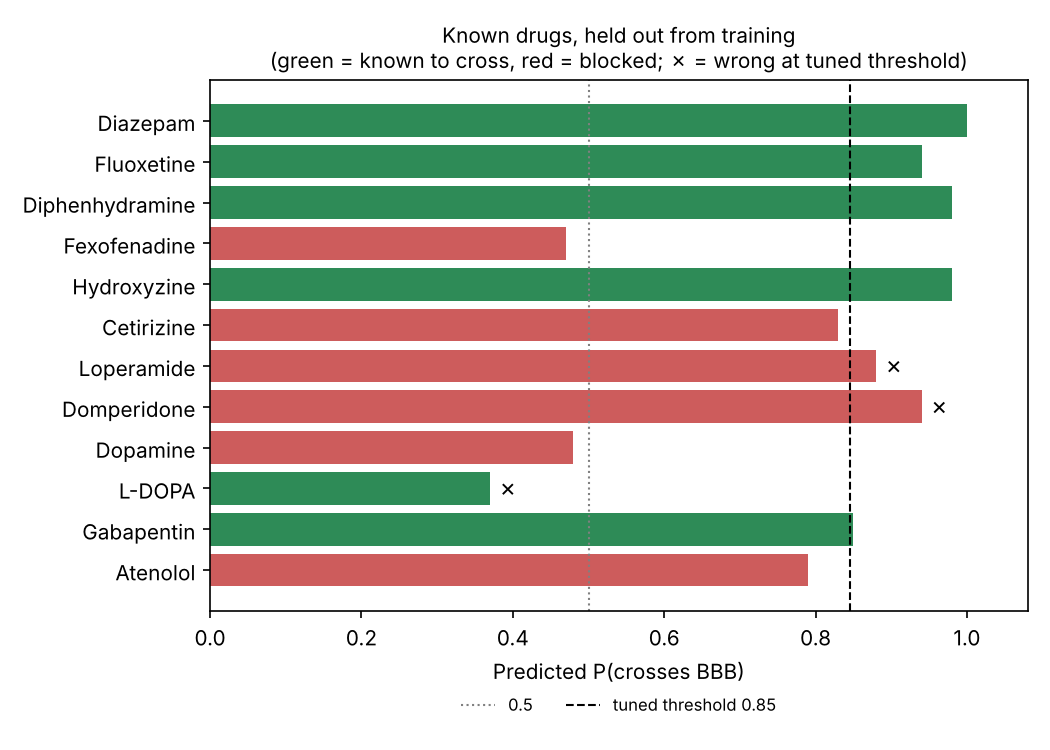

The table this chart was drawn from, first rows:
drug, expected, p_bbb, correct@0.5, correct@tuned, bbbp_label, why, top_shap_reasons
Diazepam, crosses, 1.0, True, True, 1, Lipophilic sedative, passive diffusion, VSA_EState3 +0.009; NumHDonors +0.008
Fluoxetine, crosses, 0.94, True, True, 1, Antidepressant, passive diffusion, TPSA +0.011; VSA_EState3 +0.011
Diphenhydramine, crosses, 0.98, True, True, 1, 1st-gen antihistamine (sedating), VSA_EState3 +0.010; TPSA +0.009
Fexofenadine, blocked, 0.47, True, True, 0, 2nd-gen antihistamine: zwitterion + P-gp…, fr_COO -0.014; qed -0.013
Hydroxyzine, crosses, 0.98, True, True, 1, 1st-gen antihistamine (sedating), TPSA +0.010; EState_VSA8 +0.008
Cetirizine, blocked, 0.83, False, True, 0, Hydroxyzine metabolite: added acid limit…, fr_COO2 -0.021; fr_COO -0.020
Loperamide, blocked, 0.88, False, False, 0, Opioid kept out by P-gp efflux, TPSA +0.009; MolLogP +0.009
Domperidone, blocked, 0.94, False, False, 0, Antiemetic kept out by P-gp efflux, VSA_EState3 +0.012; MinPartialCharge +0.…
Dopamine, blocked, 0.48, True, True, 0, Polar neurotransmitter, NHOHCount -0.016; fr_phenol_noOrthoHbond…
L-DOPA, crosses, 0.37, False, False, 1, Polar, but carried in by the LAT1 transp…, fr_phenol_noOrthoHbond -0.015; NHOHCount…
Gabapentin, crosses, 0.85, True, True, 1, Amino acid, carried in by LAT1, fr_COO2 -0.017; fr_COO -0.013
Atenolol, blocked, 0.79, False, True, 0, Hydrophilic beta-blocker (few CNS effect…, NHOHCount -0.012; NumHDonors -0.007
